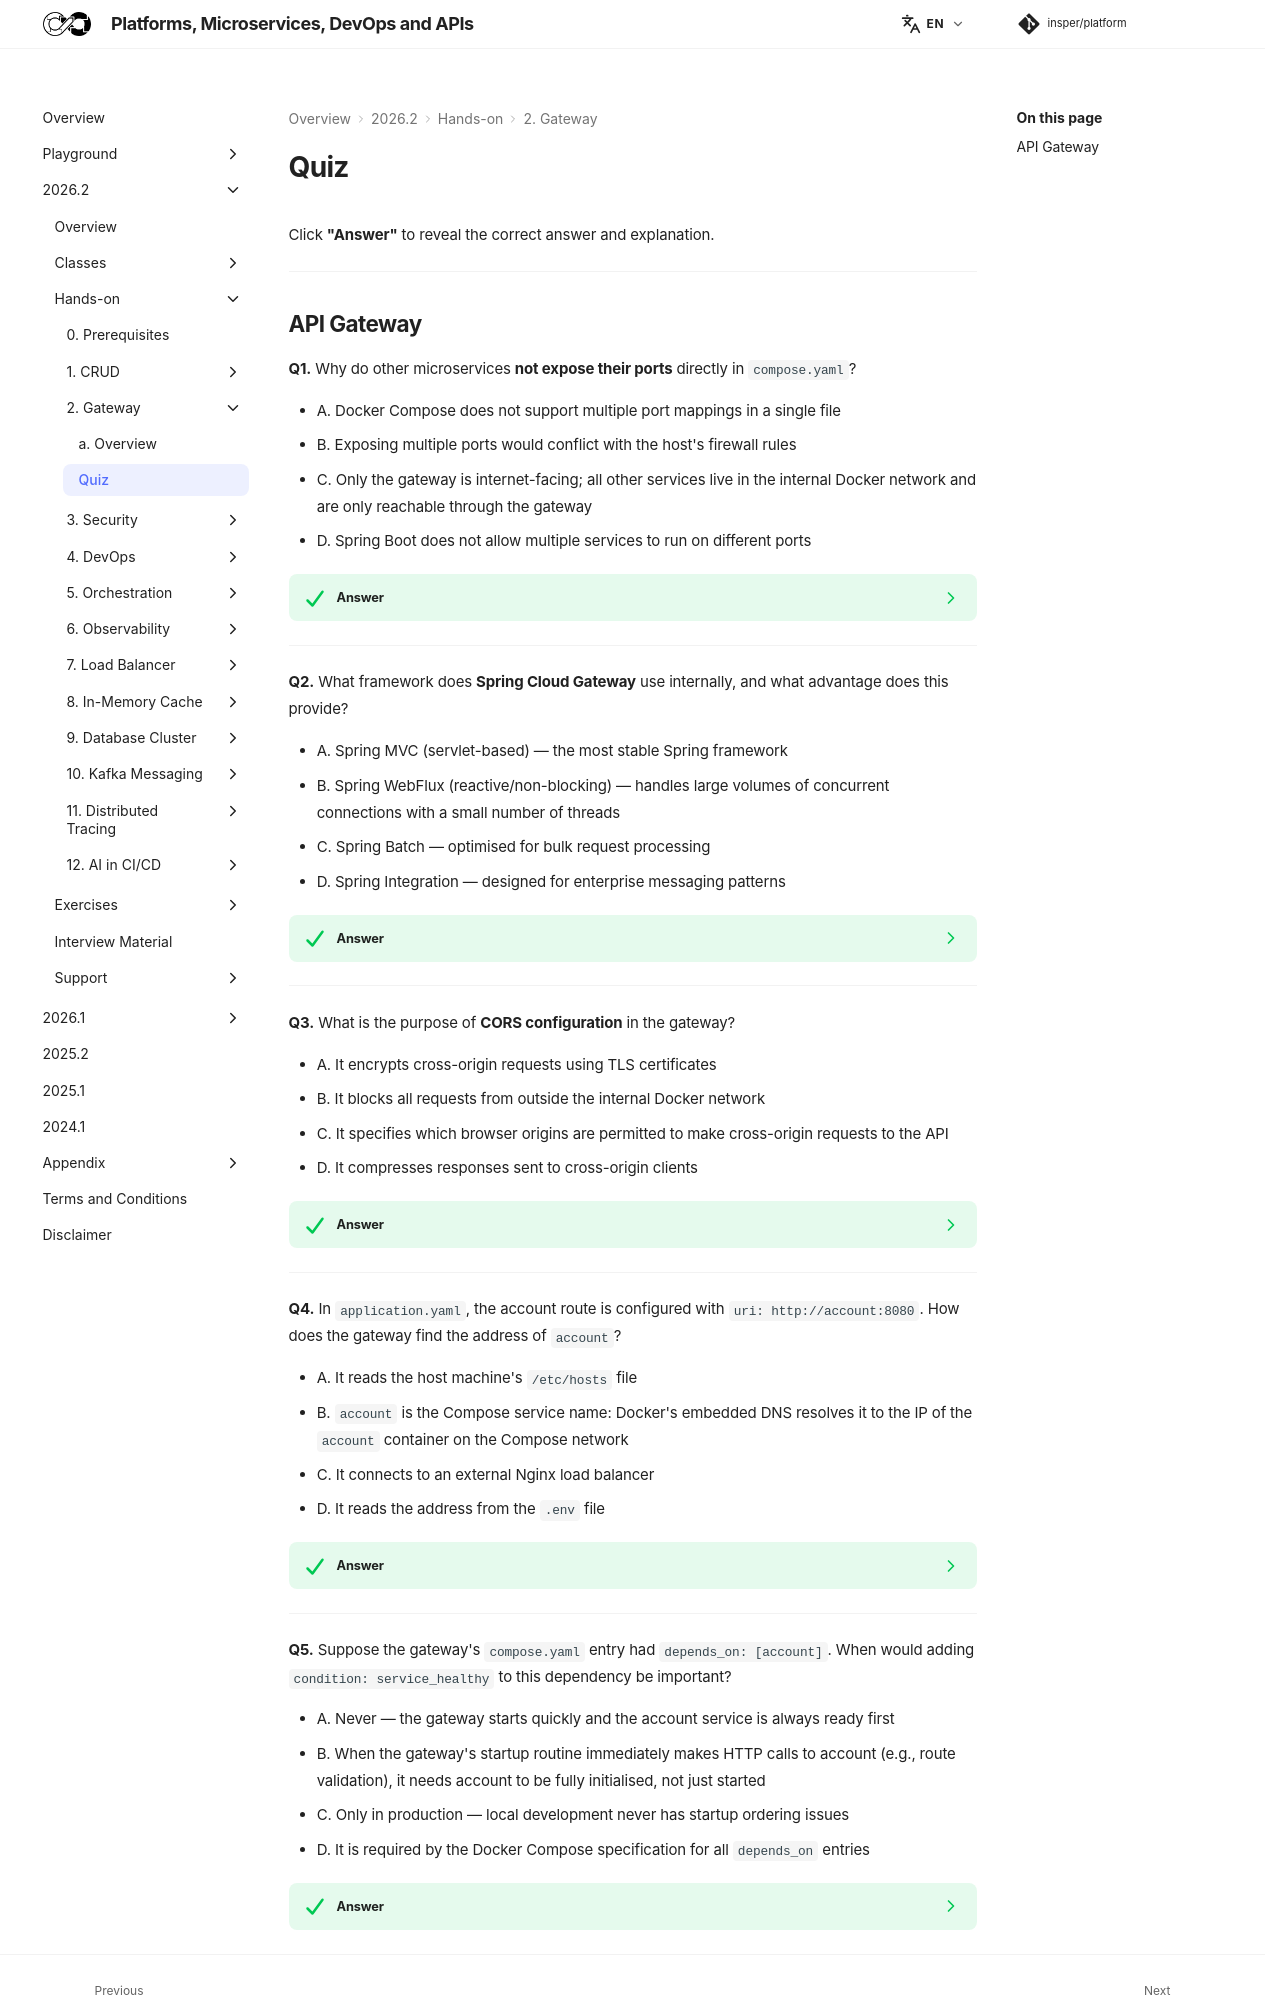

repository: Insper/platform · page: 2026.2/hands-on/2/quiz/index.html · generator: mkdocs

Click **"Answer"** to reveal the correct answer and explanation.

---

## API Gateway

**Q1.** Why do other microservices **not expose their ports** directly in `compose.yaml`?

- A. Docker Compose does not support multiple port mappings in a single file
- B. Exposing multiple ports would conflict with the host's firewall rules
- C. Only the gateway is internet-facing; all other services live in the internal Docker network and are only reachable through the gateway
- D. Spring Boot does not allow multiple services to run on different ports

??? success "Answer"
    **C — Only gateway is internet-facing.**

    Port isolation is a security property: no external client can reach `account-service:8080` or `auth-service:8080` directly. They can only be reached through the gateway, which enforces authentication, rate limiting, and routing rules. This "trusted layer" pattern means a compromised external request can only enter through one controlled point.

---

**Q2.** What framework does **Spring Cloud Gateway** use internally, and what advantage does this provide?

- A. Spring MVC (servlet-based) — the most stable Spring framework
- B. Spring WebFlux (reactive/non-blocking) — handles large volumes of concurrent connections with a small number of threads
- C. Spring Batch — optimised for bulk request processing
- D. Spring Integration — designed for enterprise messaging patterns

??? success "Answer"
    **B — Spring WebFlux (reactive).**

    The gateway is a high-concurrency chokepoint — all traffic passes through it. WebFlux uses an event loop model (like Node.js) rather than thread-per-request. A gateway handling 10,000 concurrent connections needs ~10 threads with WebFlux, versus ~10,000 threads with a traditional servlet container — a massive difference in memory and scheduling overhead.

---

**Q3.** What is the purpose of **CORS configuration** in the gateway?

- A. It encrypts cross-origin requests using TLS certificates
- B. It blocks all requests from outside the internal Docker network
- C. It specifies which browser origins are permitted to make cross-origin requests to the API
- D. It compresses responses sent to cross-origin clients

??? success "Answer"
    **C — Specifies which browser origins can make cross-origin requests.**

    Browsers enforce the Same-Origin Policy: a JavaScript app at `frontend.example.com` cannot call `api.example.com` unless the server explicitly allows it. The gateway's CORS configuration adds `Access-Control-Allow-Origin` (and related headers) to responses, telling the browser it is safe to allow the cross-origin request.

---

**Q4.** In `application.yaml`, the gateway routes are configured with `uri: lb://account`. What does the `lb://` prefix mean?

- A. It uses the host machine's load balancer
- B. It enables Spring Cloud LoadBalancer client-side load balancing across all registered instances of the `account` service
- C. It connects to an external Nginx load balancer
- D. It routes to the account service via the Linux loopback interface

??? success "Answer"
    **B — Client-side load balancing via Spring Cloud LoadBalancer.**

    `lb://account` tells Spring Cloud Gateway to resolve `account` through the service registry (or Docker DNS, depending on configuration) and apply client-side load balancing across all healthy instances. The `lb://` prefix is Spring's abstraction over various discovery backends (Eureka, Consul, Kubernetes DNS).

---

**Q5.** The gateway's `compose.yaml` entry has `depends_on: [account]`. When would adding `condition: service_healthy` to this dependency be important?

- A. Never — the gateway starts quickly and the account service is always ready first
- B. When the gateway's startup routine immediately makes HTTP calls to account (e.g., route validation), it needs account to be fully initialised, not just started
- C. Only in production — local development never has startup ordering issues
- D. It is required by the Docker Compose specification for all `depends_on` entries

??? success "Answer"
    **B — When the gateway makes startup-time HTTP calls to the downstream service.**
